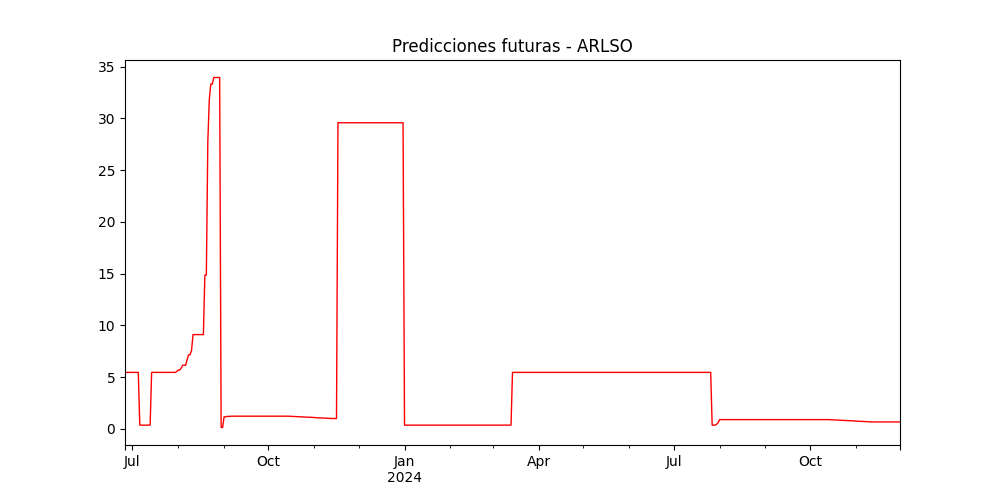

The file beside this chart, header and first rows:
, pred
2023-06-26, 5.453
2023-06-27, 5.453
2023-06-28, 5.453
2023-06-29, 5.453
2023-06-30, 5.453
2023-07-01, 5.453
2023-07-02, 5.453
2023-07-03, 5.453
2023-07-04, 5.453
2023-07-05, 5.453
2023-07-06, 0.3549
2023-07-07, 0.3549
2023-07-08, 0.3549
2023-07-09, 0.3549
2023-07-10, 0.3549
2023-07-11, 0.3549
2023-07-12, 0.3549
2023-07-13, 0.3549
2023-07-14, 5.453
2023-07-15, 5.453
2023-07-16, 5.453
2023-07-17, 5.453
2023-07-18, 5.453
2023-07-19, 5.453
2023-07-20, 5.453
2023-07-21, 5.453
2023-07-22, 5.453
2023-07-23, 5.453
2023-07-24, 5.453
2023-07-25, 5.453
2023-07-26, 5.453
2023-07-27, 5.453
2023-07-28, 5.453
2023-07-29, 5.453
2023-07-30, 5.453
2023-07-31, 5.542
2023-08-01, 5.676
2023-08-02, 5.676
2023-08-03, 5.878
2023-08-04, 6.146
2023-08-05, 6.146
2023-08-06, 6.146
2023-08-07, 6.687
2023-08-08, 7.155
2023-08-09, 7.155
2023-08-10, 7.592
2023-08-11, 9.106
2023-08-12, 9.106
2023-08-13, 9.106
2023-08-14, 9.106
2023-08-15, 9.106
2023-08-16, 9.106
2023-08-17, 9.106
2023-08-18, 9.106
2023-08-19, 14.87
2023-08-20, 14.87
2023-08-21, 27.79
2023-08-22, 31.81
2023-08-23, 33.32
2023-08-24, 33.32
... 465 more rows
